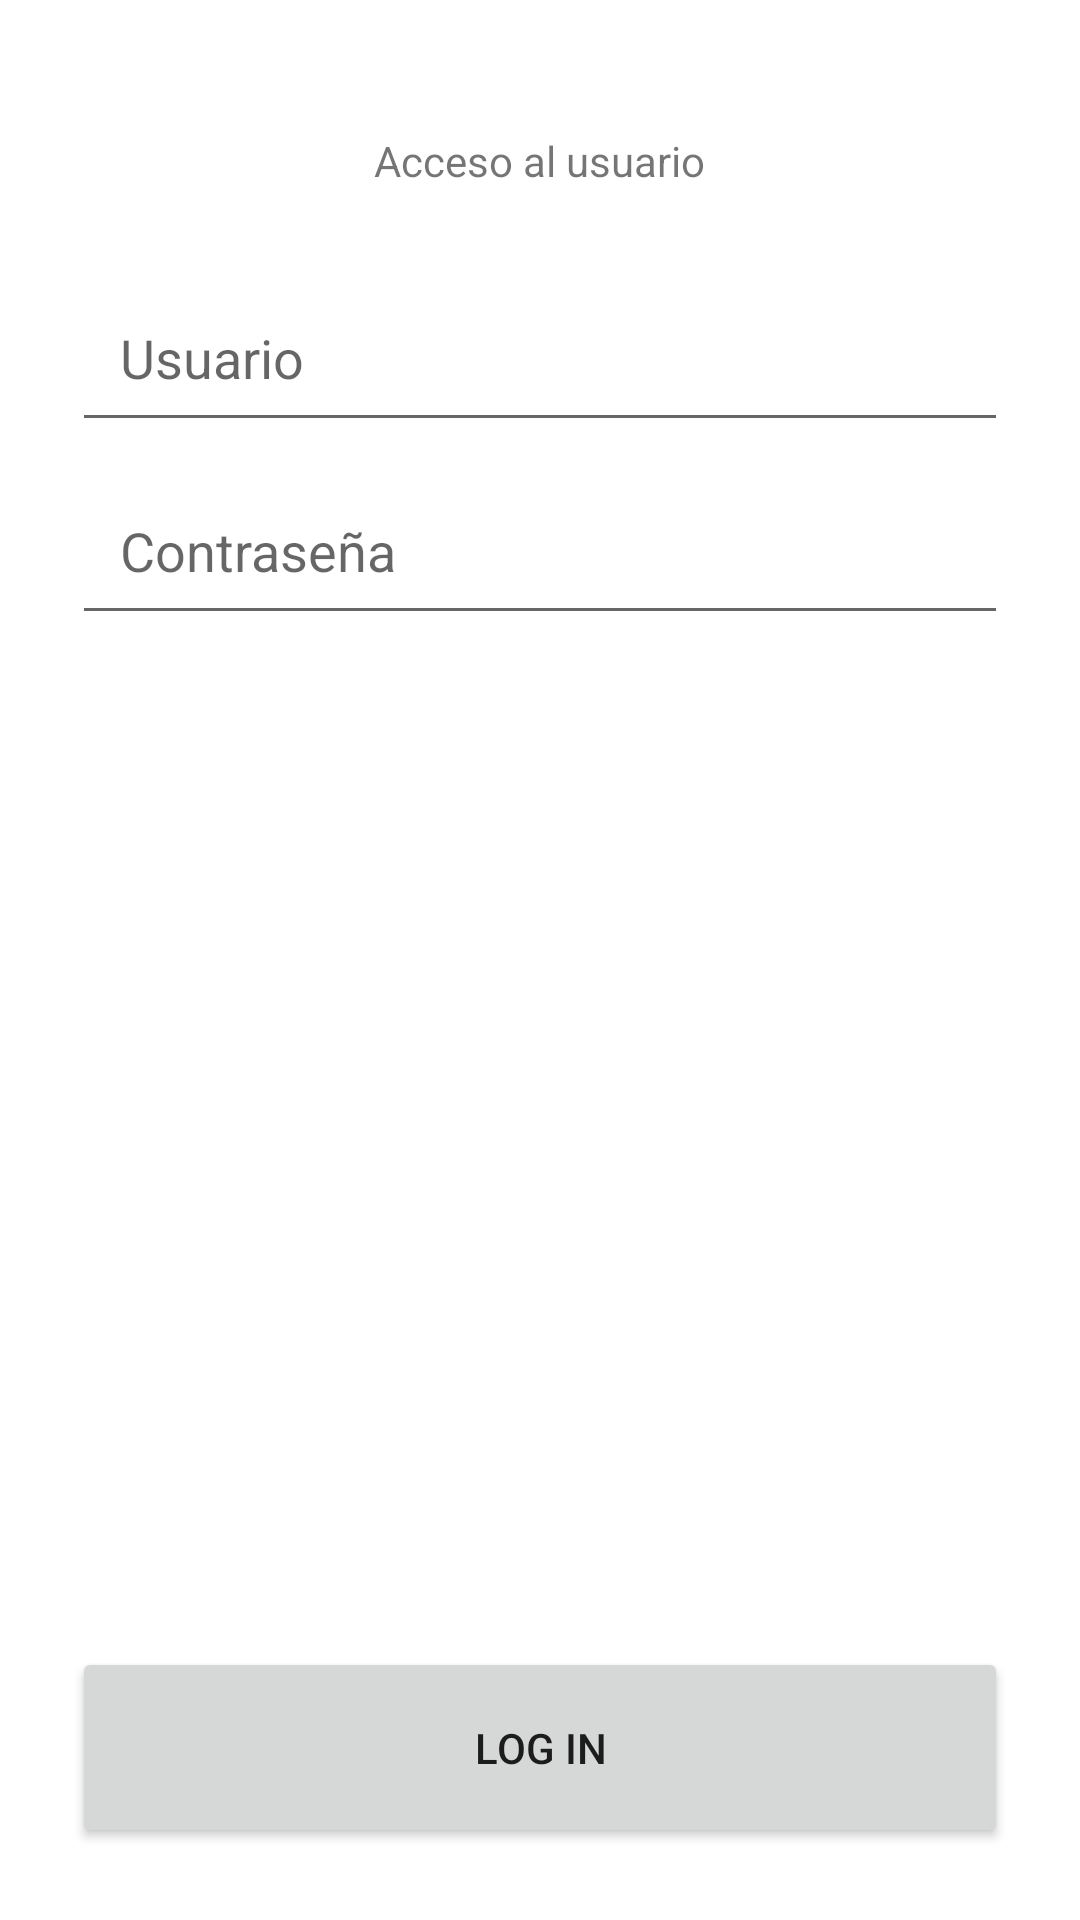

Android layout source for this screen:
<!-- AndroidManifest.xml: application theme Theme.CodexRM_Mobile -->
<!-- res/layout/dialog_signin.xml -->
<?xml version="1.0" encoding="utf-8"?>
<RelativeLayout xmlns:android="http://schemas.android.com/apk/res/android"
    android:layout_width="match_parent"
    android:layout_height="match_parent"
    android:padding="@dimen/dialog_body">

    <TextView
        android:id="@+id/info_text"
        android:layout_width="wrap_content"
        android:layout_height="wrap_content"
        android:layout_alignParentTop="true"
        android:layout_centerHorizontal="true"
        android:gravity="center"
        android:paddingBottom="@dimen/padding_between"
        android:paddingTop="@dimen/padding_between"
        android:text="@string/info_text" />

    <EditText
        android:id="@+id/username_input"
        android:layout_width="match_parent"
        android:layout_height="wrap_content"
        android:layout_below="@+id/info_text"
        android:layout_centerHorizontal="true"
        android:layout_marginTop="@dimen/normal_padding"
        android:ems="10"
        android:hint="@string/prompt_username"
        android:inputType="textPersonName"
        android:padding="@dimen/edit_text_padding"/>

    <EditText
        android:id="@+id/password_input"
        android:layout_width="match_parent"
        android:layout_height="wrap_content"
        android:layout_below="@+id/username_input"
        android:layout_centerHorizontal="true"
        android:layout_marginTop="@dimen/normal_padding"
        android:layout_marginBottom="@dimen/padding_between"
        android:ems="10"
        android:hint="@string/prompt_password"
        android:inputType="textPassword"
        android:padding="@dimen/edit_text_padding"/>

    <Button
        android:id="@+id/buttonLogin"
        android:layout_width="match_parent"
        android:layout_height="wrap_content"
        android:layout_alignParentBottom="true"
        android:layout_centerHorizontal="true"
        android:paddingTop="@dimen/button_padding"
        android:paddingBottom="@dimen/button_padding"
        android:text="@string/login_boton"/>

</RelativeLayout>
<!-- resources referenced by this layout -->
<resources>
  <dimen name="button_padding">24dp</dimen>
  <dimen name="dialog_body">24dp</dimen>
  <dimen name="edit_text_padding">16dp</dimen>
  <dimen name="normal_padding">8dp</dimen>
  <dimen name="padding_between">20dp</dimen>
  <string name="info_text">Acceso al usuario</string>
  <string name="login_boton">Log in</string>
  <string name="prompt_password">Contraseña</string>
  <string name="prompt_username">Usuario</string>
  <style name="Theme.CodexRM_Mobile" parent="Theme.MaterialComponents.DayNight.DarkActionBar">
          
          <item name="colorPrimary">@color/purple_500</item>
          <item name="colorPrimaryVariant">@color/purple_700</item>
          <item name="colorOnPrimary">@color/white</item>
          
          <item name="colorSecondary">@color/teal_200</item>
          <item name="colorSecondaryVariant">@color/teal_700</item>
          <item name="colorOnSecondary">@color/black</item>
          
          <item name="android:statusBarColor" tools:targetApi="l">?attr/colorPrimaryVariant</item>
          
      </style>
  <color name="purple_500">#FF6200EE</color>
  <color name="purple_700">#FF3700B3</color>
  <color name="white">#FFFFFFFF</color>
  <color name="teal_200">#FF03DAC5</color>
  <color name="teal_700">#FF018786</color>
  <color name="black">#FF000000</color>
</resources>
